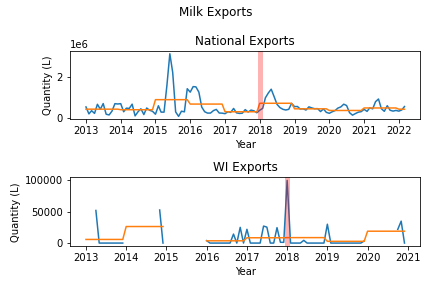

Data behind this chart, as committed beside it:
STATE, ALL_VAL_MO, E_COMMODITY, E_COMMODITY_LDESC, YEAR, MONTH, E_COMMODITY
-, 469983, 040110, MILK AND CREAM, NOT CONCENTRATED NOR SWE…, 2016, 12, 040110
AZ, 29016, 040110, MILK AND CREAM, NOT CONCENTRATED NOR SWE…, 2016, 12, 040110
CA, 192676, 040110, MILK AND CREAM, NOT CONCENTRATED NOR SWE…, 2016, 12, 040110
FL, 86566, 040110, MILK AND CREAM, NOT CONCENTRATED NOR SWE…, 2016, 12, 040110
GA, 0, 040110, MILK AND CREAM, NOT CONCENTRATED NOR SWE…, 2016, 12, 040110
HI, 0, 040110, MILK AND CREAM, NOT CONCENTRATED NOR SWE…, 2016, 12, 040110
IA, 0, 040110, MILK AND CREAM, NOT CONCENTRATED NOR SWE…, 2016, 12, 040110
IL, 0, 040110, MILK AND CREAM, NOT CONCENTRATED NOR SWE…, 2016, 12, 040110
MA, 0, 040110, MILK AND CREAM, NOT CONCENTRATED NOR SWE…, 2016, 12, 040110
MD, 0, 040110, MILK AND CREAM, NOT CONCENTRATED NOR SWE…, 2016, 12, 040110
MI, 22485, 040110, MILK AND CREAM, NOT CONCENTRATED NOR SWE…, 2016, 12, 040110
MN, 0, 040110, MILK AND CREAM, NOT CONCENTRATED NOR SWE…, 2016, 12, 040110
NY, 0, 040110, MILK AND CREAM, NOT CONCENTRATED NOR SWE…, 2016, 12, 040110
OH, 30588, 040110, MILK AND CREAM, NOT CONCENTRATED NOR SWE…, 2016, 12, 040110
OR, 0, 040110, MILK AND CREAM, NOT CONCENTRATED NOR SWE…, 2016, 12, 040110
PR, 0, 040110, MILK AND CREAM, NOT CONCENTRATED NOR SWE…, 2016, 12, 040110
SC, 52241, 040110, MILK AND CREAM, NOT CONCENTRATED NOR SWE…, 2016, 12, 040110
TN, 0, 040110, MILK AND CREAM, NOT CONCENTRATED NOR SWE…, 2016, 12, 040110
TX, 0, 040110, MILK AND CREAM, NOT CONCENTRATED NOR SWE…, 2016, 12, 040110
UT, 20502, 040110, MILK AND CREAM, NOT CONCENTRATED NOR SWE…, 2016, 12, 040110
VA, 0, 040110, MILK AND CREAM, NOT CONCENTRATED NOR SWE…, 2016, 12, 040110
VT, 0, 040110, MILK AND CREAM, NOT CONCENTRATED NOR SWE…, 2016, 12, 040110
WA, 35909, 040110, MILK AND CREAM, NOT CONCENTRATED NOR SWE…, 2016, 12, 040110
WI, 0, 040110, MILK AND CREAM, NOT CONCENTRATED NOR SWE…, 2016, 12, 040110
XX, 0, 040110, MILK AND CREAM, NOT CONCENTRATED NOR SWE…, 2016, 12, 040110
GA, 0, 040110, MILK AND CREAM, NOT CONCENTRATED NOR SWE…, 2019, 09, 040110
-, 900937, 040110, MILK AND CREAM, NOT CONCENTRATED NOR SWE…, 2019, 09, 040110
AZ, 98652, 040110, MILK AND CREAM, NOT CONCENTRATED NOR SWE…, 2019, 09, 040110
CA, 377256, 040110, MILK AND CREAM, NOT CONCENTRATED NOR SWE…, 2019, 09, 040110
CO, 0, 040110, MILK AND CREAM, NOT CONCENTRATED NOR SWE…, 2019, 09, 040110
FL, 35757, 040110, MILK AND CREAM, NOT CONCENTRATED NOR SWE…, 2019, 09, 040110
IL, 0, 040110, MILK AND CREAM, NOT CONCENTRATED NOR SWE…, 2019, 09, 040110
KS, 160522, 040110, MILK AND CREAM, NOT CONCENTRATED NOR SWE…, 2019, 09, 040110
MA, 0, 040110, MILK AND CREAM, NOT CONCENTRATED NOR SWE…, 2019, 09, 040110
MI, 0, 040110, MILK AND CREAM, NOT CONCENTRATED NOR SWE…, 2019, 09, 040110
MN, 0, 040110, MILK AND CREAM, NOT CONCENTRATED NOR SWE…, 2019, 09, 040110
NY, 0, 040110, MILK AND CREAM, NOT CONCENTRATED NOR SWE…, 2019, 09, 040110
OH, 0, 040110, MILK AND CREAM, NOT CONCENTRATED NOR SWE…, 2019, 09, 040110
PA, 0, 040110, MILK AND CREAM, NOT CONCENTRATED NOR SWE…, 2019, 09, 040110
PR, 219468, 040110, MILK AND CREAM, NOT CONCENTRATED NOR SWE…, 2019, 09, 040110
SC, 0, 040110, MILK AND CREAM, NOT CONCENTRATED NOR SWE…, 2019, 09, 040110
TN, 5496, 040110, MILK AND CREAM, NOT CONCENTRATED NOR SWE…, 2019, 09, 040110
WI, 0, 040110, MILK AND CREAM, NOT CONCENTRATED NOR SWE…, 2019, 09, 040110
TX, 0, 040110, MILK AND CREAM, NOT CONCENTRATED NOR SWE…, 2019, 09, 040110
UT, 3786, 040110, MILK AND CREAM, NOT CONCENTRATED NOR SWE…, 2019, 09, 040110
WA, 0, 040110, MILK AND CREAM, NOT CONCENTRATED NOR SWE…, 2019, 09, 040110
NY, 0, 040110, MILK AND CREAM, NOT CONCENTRATED NOR SWE…, 2016, 06, 040110
-, 578900, 040110, MILK AND CREAM, NOT CONCENTRATED NOR SWE…, 2016, 06, 040110
AZ, 2884, 040110, MILK AND CREAM, NOT CONCENTRATED NOR SWE…, 2016, 06, 040110
CA, 31555, 040110, MILK AND CREAM, NOT CONCENTRATED NOR SWE…, 2016, 06, 040110
FL, 73349, 040110, MILK AND CREAM, NOT CONCENTRATED NOR SWE…, 2016, 06, 040110
GA, 0, 040110, MILK AND CREAM, NOT CONCENTRATED NOR SWE…, 2016, 06, 040110
OH, 0, 040110, MILK AND CREAM, NOT CONCENTRATED NOR SWE…, 2016, 06, 040110
OR, 0, 040110, MILK AND CREAM, NOT CONCENTRATED NOR SWE…, 2016, 06, 040110
PR, 374602, 040110, MILK AND CREAM, NOT CONCENTRATED NOR SWE…, 2016, 06, 040110
TN, 0, 040110, MILK AND CREAM, NOT CONCENTRATED NOR SWE…, 2016, 06, 040110
TX, 22090, 040110, MILK AND CREAM, NOT CONCENTRATED NOR SWE…, 2016, 06, 040110
UT, 20292, 040110, MILK AND CREAM, NOT CONCENTRATED NOR SWE…, 2016, 06, 040110
WA, 54128, 040110, MILK AND CREAM, NOT CONCENTRATED NOR SWE…, 2016, 06, 040110
WI, 0, 040110, MILK AND CREAM, NOT CONCENTRATED NOR SWE…, 2016, 06, 040110
... 1,580 more rows
